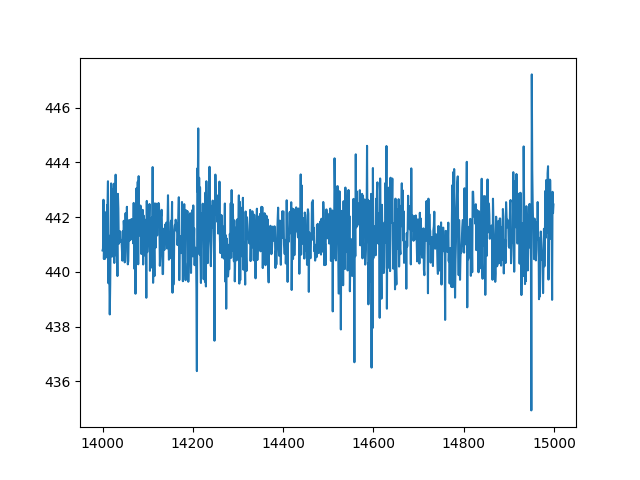

The table this chart was drawn from, first rows:
index, sensor16
14000, 440.8
14001, 440.8
14002, 442.6
14003, 440.5
14004, 441.4
14005, 440.5
14006, 442.2
14007, 441.8
14008, 441.8
14009, 440.5
14010, 442.4
14011, 442.4
14012, 443.3
14013, 439.6
14014, 441.3
14015, 439.9
14016, 438.4
14017, 439.5
14018, 441.2
14019, 443.2
14020, 442.6
14021, 440.6
14022, 443
14023, 441.6
14024, 441
14025, 443.2
14026, 440.3
14027, 442.4
14028, 441.7
14029, 443.5
14030, 441.6
14031, 440.6
14032, 441.2
14033, 439.8
14034, 442.8
14035, 442.3
14036, 441
14037, 441.2
14038, 441.4
14039, 441.5
14040, 441.1
14041, 441.1
14042, 441.2
14043, 440.7
14044, 440.4
14045, 441.5
14046, 441
14047, 441.9
14048, 441.6
14049, 440.3
14050, 440.4
14051, 442.1
14052, 441.2
14053, 441.3
14054, 442.4
14055, 440.7
14056, 440.3
14057, 440.4
14058, 441.4
14059, 441.9
... 940 more rows
